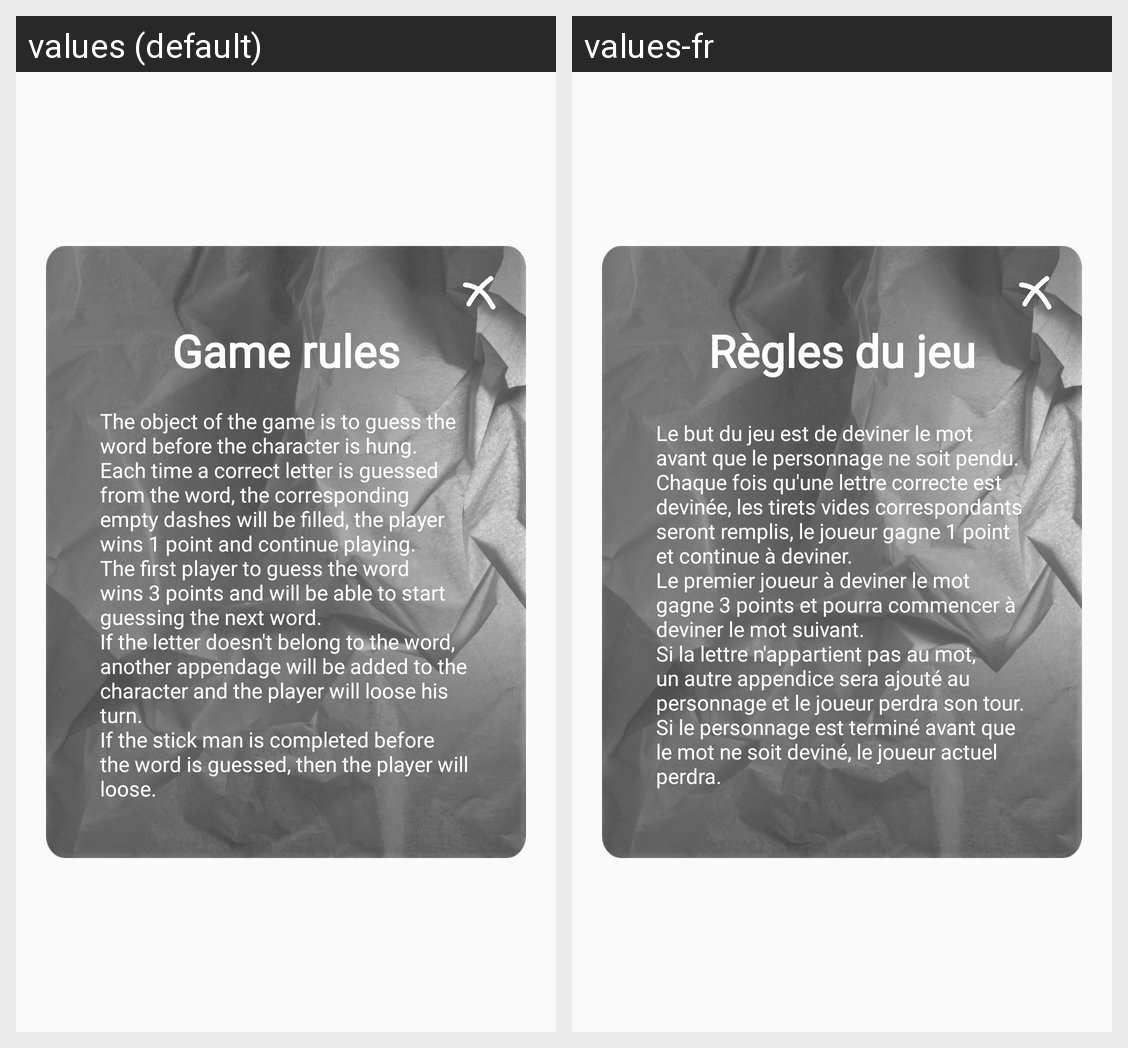

The same Android screen rendered under two of its app's locales, left to right. List the strings drawn on it with the default value and each locale's translation.
Android screen res/layout/how_to_play_hangman.xml rendered under 2 locales, left to right: values (default), values-fr. Device: Nexus 5 (rendered at 1080×1920; each locale shown at half size, 540×960, under a caption strip naming it); theme Theme.Triludos.
Strings drawn on this screen, with the default value and each locale's value (text and hints the layout hard-codes, and strings that could not be matched under every locale, appear in the picture but are not listed):

pig_dice_rules
  values: Game rules
  values-fr: Règles du jeu

hangman_rule
  values: The object of the game is to guess the word before the character is hung.
      Each time a correct letter is guessed from the word, the corresponding empty dashes will be filled, the player wins 1 point and continue playing.
      The first player to guess the word wins 3 points and will be able to start guessing the next word.
      If the letter doesn't belong to the word, another appendage will be added to the …[clipped]
  values-fr: Le but du jeu est de deviner le mot avant que le personnage ne soit pendu.
      Chaque fois qu'une lettre correcte est devinée, les tirets vides correspondants seront remplis, le joueur gagne 1 point et continue à deviner.
      Le premier joueur à deviner le mot gagne 3 points et pourra commencer à deviner le mot suivant.
      Si la lettre n'appartient pas au mot, un autre appendice sera ajouté au personnage et …[clipped]
